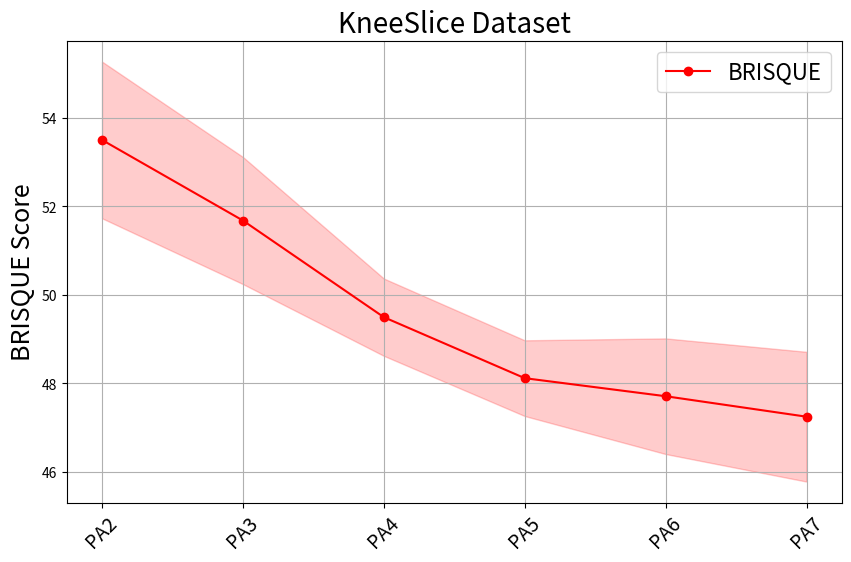
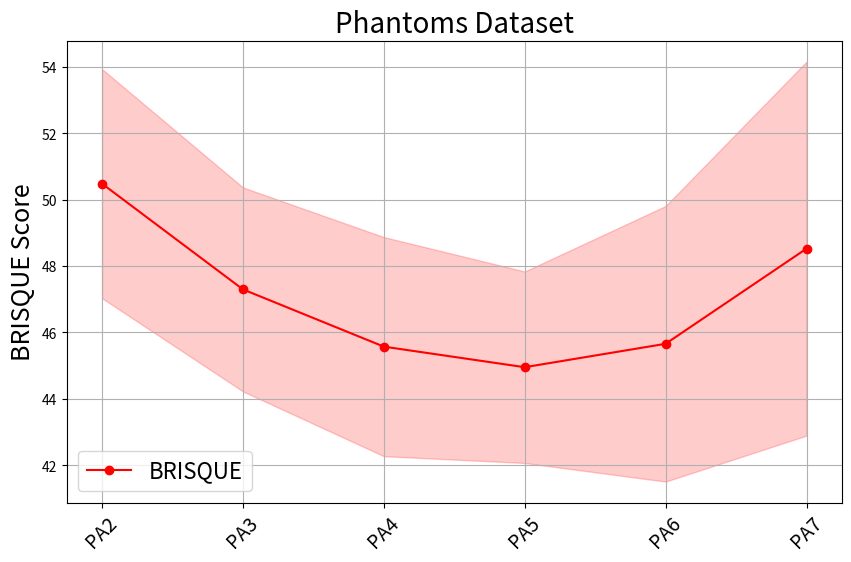
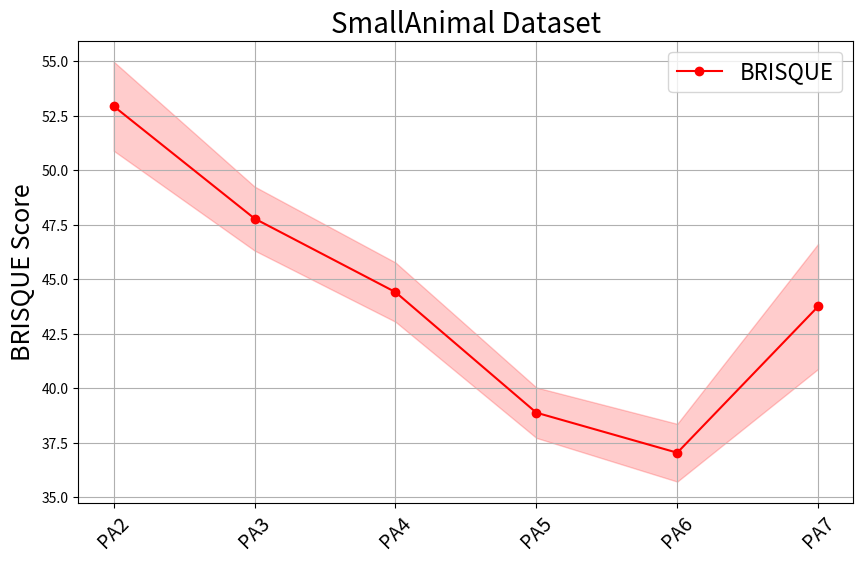
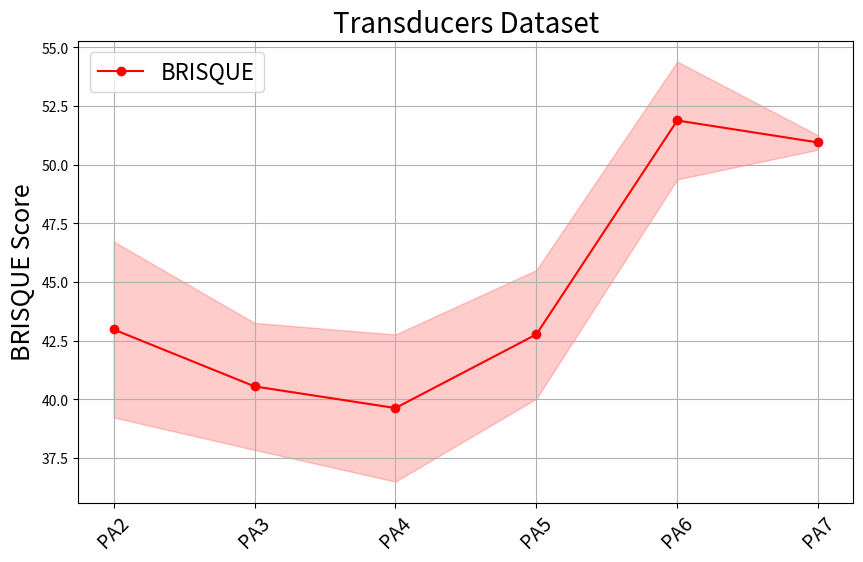

Reproduce these figures in Python, in order.
import numpy as np
import matplotlib.pyplot as plt

# --- Function to plot BRISQUE scores ---
def plot_brisque(configs, brisque_means, brisque_stds, title):
    """
    Creates a line plot for BRISQUE scores with error bands (std deviation).
    
    :param configs: X-axis labels (configurations)
    :param brisque_means: Mean BRISQUE values
    :param brisque_stds: Standard deviation of BRISQUE scores
    :param title: Title of the graph
    """
    x = np.arange(len(configs))
    
    plt.figure(figsize=(10, 6))
    plt.plot(x, brisque_means, label="BRISQUE", color="r", linestyle="-", marker="o")
    plt.fill_between(x, np.array(brisque_means) - np.array(brisque_stds), 
                     np.array(brisque_means) + np.array(brisque_stds), color="r", alpha=0.2)

    plt.ylabel("BRISQUE Score", fontsize=18)
    plt.xticks(x, configs, rotation=45, fontsize=14)
    plt.title(title, fontsize=20)
    plt.grid(True)
    plt.legend(fontsize=16)
    plt.show()

# Configurations
configs = ["PA2", "PA3", "PA4", "PA5", "PA6", "PA7"]

# Data for PA Experiment BRISQUE scores with mean normalization + bandpass filtering
pa_experiment_brisque_mean = {
    "KneeSlice": ([53.600, 52.088, 49.637, 48.031, 47.224, 47.286], [1.623, 1.366, 0.953, 1.346, 1.470, 1.494]),
    "Phantoms": ([51.728, 48.584, 46.920, 46.400, 46.998, 48.258], [3.556, 3.111, 2.934, 2.844, 3.343, 3.667]),
    "SmallAnimal": ([55.061, 49.903, 47.373, 41.969, 40.159, 46.050], [1.498, 1.590, 1.350, 1.326, 1.974, 2.939]),
    "Transducers": ([42.092, 39.737, 39.787, 42.323, 50.655, 50.937], [3.348, 2.652, 2.197, 3.944, 6.591, 1.386])
}

# Data for PA Experiment BRISQUE scores with zscore normalization + bandpass filtering
pa_experiment_brisque_zscore = {
    "KneeSlice": ([53.503, 51.681, 49.496, 48.117, 47.709, 47.246], [1.771, 1.437, 0.874, 0.856, 1.307, 1.467]),
    "Phantoms": ([50.485, 47.299, 45.574, 44.954, 45.660, 48.528], [3.452, 3.073, 3.301, 2.885, 4.152, 5.634]),
    "SmallAnimal": ([52.937, 47.779, 44.403, 38.869, 37.031, 43.748], [2.046, 1.469, 1.361, 1.157, 1.325, 2.872]),
    "Transducers": ([42.984, 40.558, 39.636, 42.773, 51.885, 50.948], [3.747, 2.706, 3.133, 2.740, 2.509, 0.305])
}


# Generate BRISQUE plots
# for dataset, (means, stds) in pa_experiment_brisque_mean.items():
#     plot_brisque(configs, means, stds, f"{dataset} Dataset")


for dataset, (means, stds) in pa_experiment_brisque_zscore.items():
    plot_brisque(configs, means, stds, f"{dataset} Dataset")
